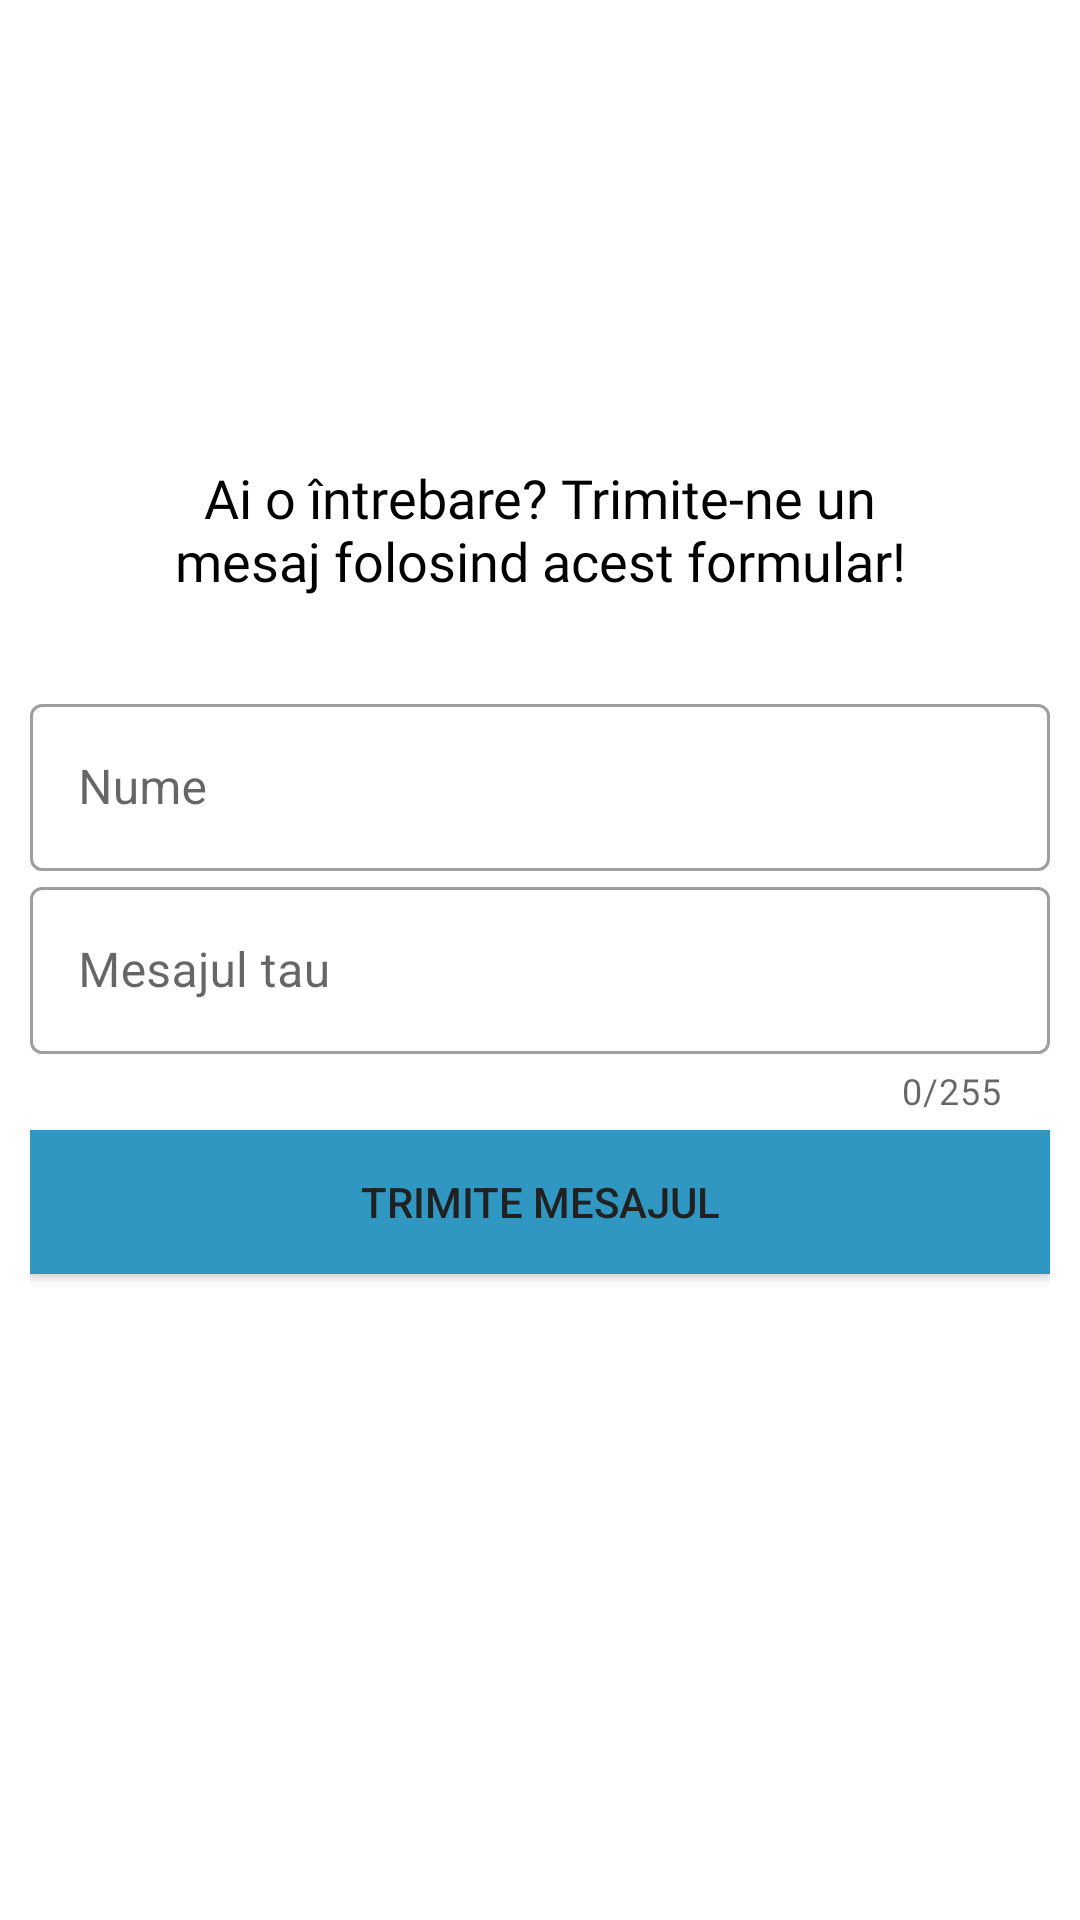

Reconstruct the res/layout file that produces this screen, plus the resources it refers to.
<!-- AndroidManifest.xml: application theme Theme.Mateinfo_atestat -->
<!-- res/layout/activity_contact_admin.xml -->
<?xml version="1.0" encoding="utf-8"?>
<androidx.constraintlayout.widget.ConstraintLayout xmlns:android="http://schemas.android.com/apk/res/android"
    xmlns:app="http://schemas.android.com/apk/res-auto"
    xmlns:tools="http://schemas.android.com/tools"
    android:layout_width="match_parent"
    android:layout_height="match_parent"
    tools:context=".ContactAdmin">

    <ImageView
        android:id="@+id/imageView3"
        android:layout_width="247dp"
        android:layout_height="263dp"
        android:layout_marginTop="-50dp"
        android:scaleType="fitCenter"
        app:layout_constraintEnd_toEndOf="parent"
        app:layout_constraintStart_toStartOf="parent"
        app:layout_constraintTop_toTopOf="parent"
        app:srcCompat="@drawable/sigla_simplu_foreground" />


    <TextView
        android:id="@+id/textView9"
        android:layout_width="260dp"
        android:layout_height="wrap_content"
        android:layout_marginTop="-60dp"
        android:fontFamily="@font/baloo_bhai_2_bold"
        android:text="Ai o întrebare? Trimite-ne un mesaj folosind acest formular!"
        android:textAlignment="center"
        android:textAllCaps="false"
        android:textColor="@color/black"
        android:textSize="18sp"
        app:layout_constraintEnd_toEndOf="parent"
        app:layout_constraintStart_toStartOf="parent"
        app:layout_constraintTop_toBottomOf="@+id/imageView3" />

    <LinearLayout
        android:layout_width="match_parent"
        android:layout_height="wrap_content"
        android:layout_marginBottom="20dp"
        android:orientation="vertical"
        android:layout_marginTop="-20dp"
        android:padding="10dp"
        app:layout_constraintTop_toBottomOf="@+id/textView9">

    <com.google.android.material.textfield.TextInputLayout
        android:layout_width="match_parent"
        android:layout_height="wrap_content"
        android:hint="Nume"
        android:id="@+id/numelayout"
        style="@style/Widget.MaterialComponents.TextInputLayout.OutlinedBox"

        android:layout_marginTop="40dp">

        <com.google.android.material.textfield.TextInputEditText
            android:id="@+id/numeContact"
            android:layout_width="match_parent"
            android:layout_height="wrap_content"/>
    </com.google.android.material.textfield.TextInputLayout>

    <com.google.android.material.textfield.TextInputLayout
        android:layout_width="match_parent"
        android:layout_height="wrap_content"
        android:hint="Mesajul tau"
        style="@style/Widget.MaterialComponents.TextInputLayout.OutlinedBox"
        app:layout_constraintTop_toBottomOf="@+id/numelayout"
        app:counterEnabled = "true"
        app:counterMaxLength = "255"
        android:inputType="textLongMessage">

        <com.google.android.material.textfield.TextInputEditText
            android:id="@+id/mesajContact"
            android:layout_width="match_parent"
            android:layout_height="wrap_content"
            />
    </com.google.android.material.textfield.TextInputLayout>

    <androidx.appcompat.widget.AppCompatButton
        android:id="@+id/sendbtn"
        android:layout_width="match_parent"
        android:layout_height="wrap_content"
        android:layout_marginTop="5dp"
        android:layout_marginBottom="5dp"
        android:background="#2F97C1"
        android:text="Trimite mesajul"
        android:textColor="#212121" />
    </LinearLayout>
</androidx.constraintlayout.widget.ConstraintLayout>
<!-- resources referenced by this layout -->
<resources>
  <style name="Theme.Mateinfo_atestat" parent="Theme.MaterialComponents.DayNight.NoActionBar">
          
          <item name="colorPrimary">@color/purple_500</item>
          <item name="colorPrimaryVariant">@color/purple_700</item>
          <item name="colorOnPrimary">@color/white</item>
          
          <item name="colorSecondary">@color/teal_200</item>
          <item name="colorSecondaryVariant">@color/teal_700</item>
          <item name="colorOnSecondary">@color/black</item>
          
          <item name="android:statusBarColor">?attr/colorPrimaryVariant</item>
          
          <item name="android:windowContentTransitions">true</item>
      </style>
  <!-- not gathered from this repository: default colours our renderer supplied (Android Studio template values) -->
  <color name="purple_500">#FF6200EE</color>
  <color name="purple_700">#FF3700B3</color>
  <color name="teal_200">#FF03DAC5</color>
  <color name="teal_700">#FF018786</color>
  <color name="black">#FF000000</color>
  <color name="white">#FFFFFFFF</color>
</resources>
